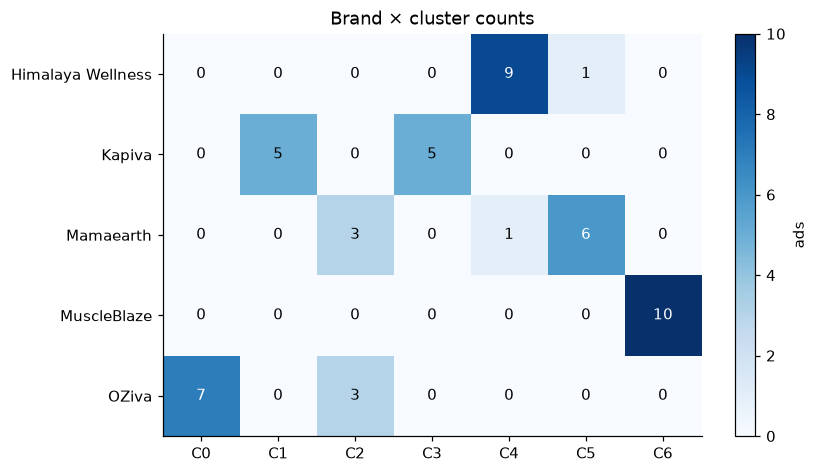

The table this chart was drawn from, first rows:
ad_id, brand, cluster
1161164159320391, Kapiva, C3
1515373939961480, Kapiva, C1
1521879793036986, Kapiva, C1
1576111410507102, Kapiva, C1
1595177445638920, Kapiva, C1
1905612623466926, Kapiva, C3
2174897743309961, Kapiva, C3
2430800034011084, Kapiva, C3
3941084412853569, Kapiva, C3
950705238104018, Kapiva, C1
1096187009418131, OZiva, C0
1690263575996817, OZiva, C0
1814901126595057, OZiva, C0
3256740111180462, OZiva, C0
4554714978140543, OZiva, C0
1074001845351229, OZiva, C0
1650105090459669, OZiva, C2
1669408884833124, OZiva, C0
1781776573039288, OZiva, C2
1845266559964841, OZiva, C2
1166813642586560, Mamaearth, C2
1297573992514723, Mamaearth, C5
1416324700465227, Mamaearth, C5
1575470834177468, Mamaearth, C5
1756705248927160, Mamaearth, C4
962201073595416, Mamaearth, C5
1024439270557511, Mamaearth, C2
1101328145809077, Mamaearth, C5
1127350820190817, Mamaearth, C5
1585644086536653, Mamaearth, C2
1048789364407302, Himalaya Wellness, C4
1127418319612582, Himalaya Wellness, C5
1367478492121558, Himalaya Wellness, C4
1598307748623554, Himalaya Wellness, C4
1858609855165049, Himalaya Wellness, C4
1013415108457751, Himalaya Wellness, C4
2112804086326796, Himalaya Wellness, C4
2129333221028958, Himalaya Wellness, C4
2215471982684457, Himalaya Wellness, C4
4471603566436669, Himalaya Wellness, C4
1302729857652675, MuscleBlaze, C6
1308070633511851, MuscleBlaze, C6
3842344959313280, MuscleBlaze, C6
1021005457107800, MuscleBlaze, C6
1616514576500822, MuscleBlaze, C6
1618366923229535, MuscleBlaze, C6
1807178123387779, MuscleBlaze, C6
27068411412827135, MuscleBlaze, C6
4699175186980657, MuscleBlaze, C6
629623256117440, MuscleBlaze, C6
